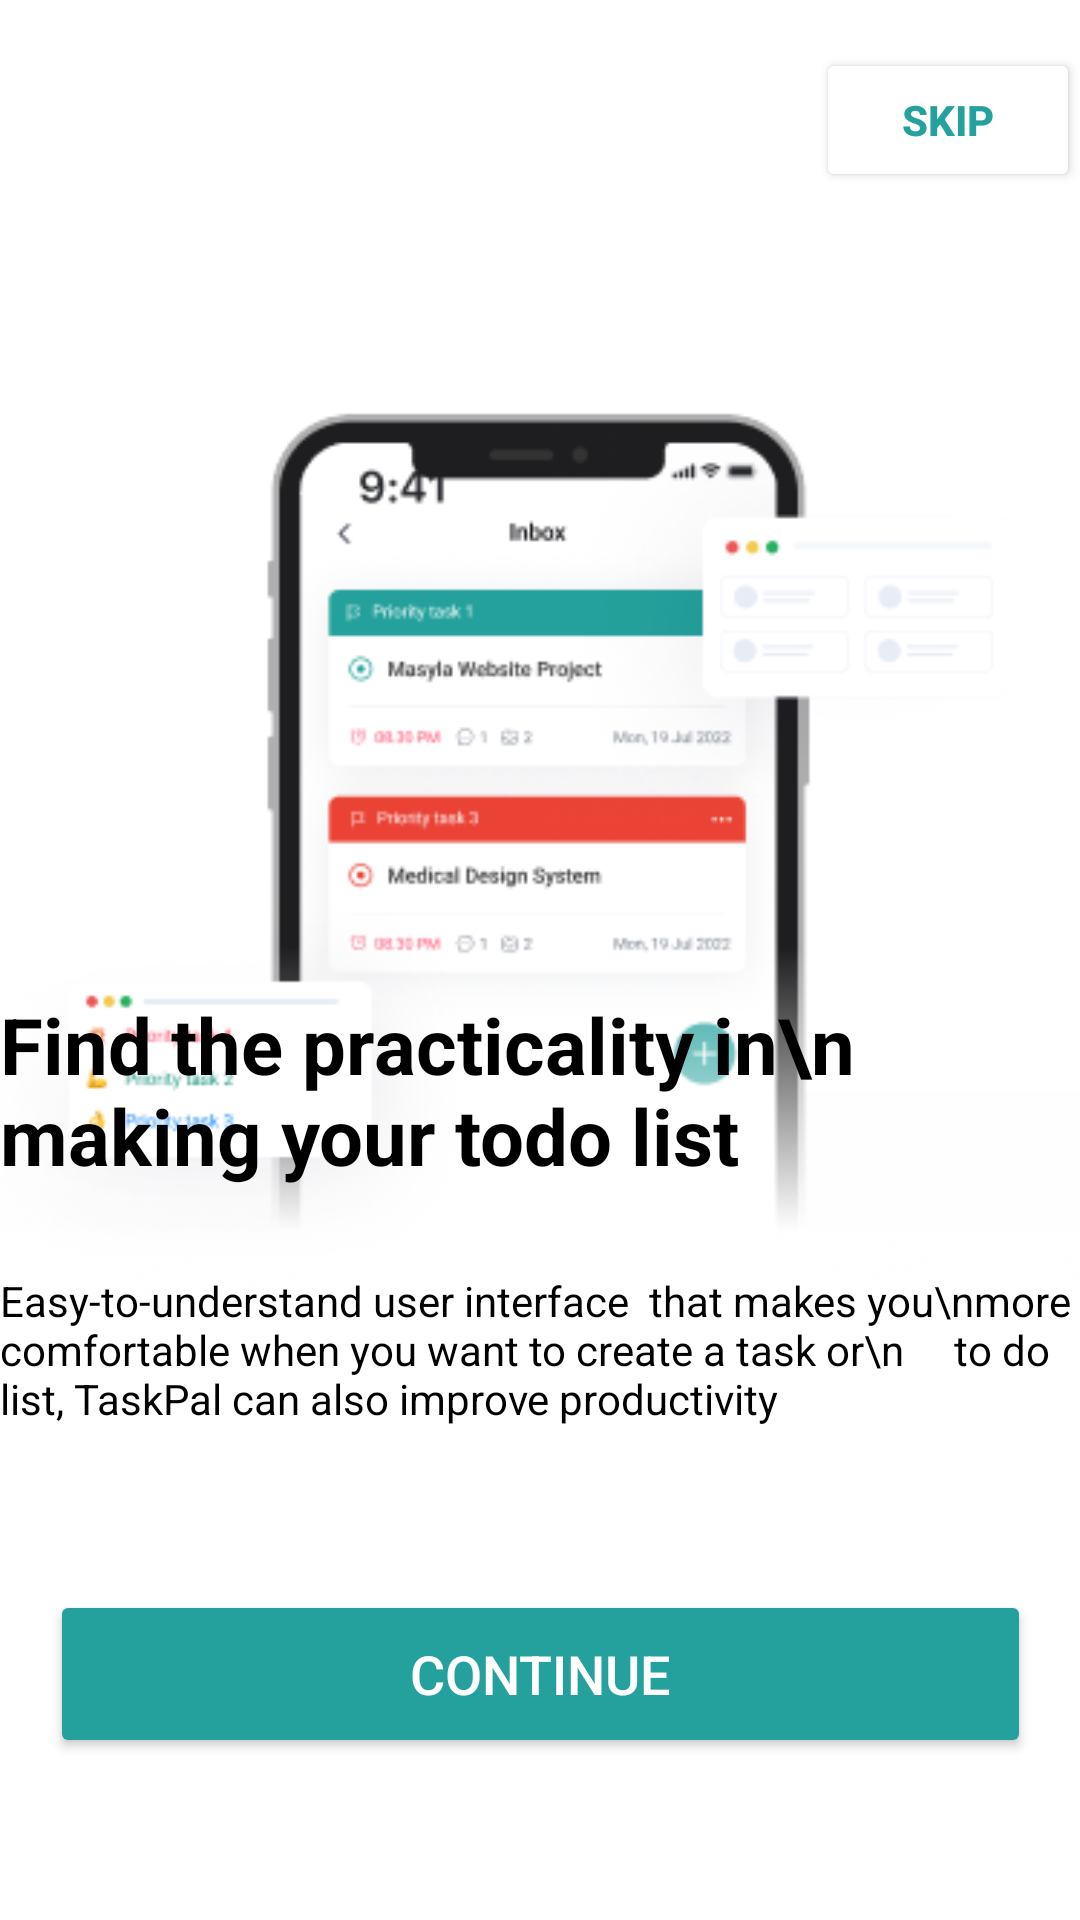

Layout XML and referenced resources for this Android screen:
<!-- AndroidManifest.xml: application theme Theme.TaskPal -->
<!-- res/layout/onboarding3_layout.xml -->
<?xml version="1.0" encoding="utf-8"?>
<androidx.constraintlayout.widget.ConstraintLayout xmlns:android="http://schemas.android.com/apk/res/android"
    xmlns:app="http://schemas.android.com/apk/res-auto"
    xmlns:tools="http://schemas.android.com/tools"
    android:layout_width="match_parent"
    android:background="@color/white"
    android:layout_height="match_parent">

    <androidx.constraintlayout.widget.ConstraintLayout
        android:layout_width="match_parent"
        android:layout_height="match_parent">

        <Button
            android:id="@+id/skip"
            android:layout_width="wrap_content"
            android:layout_height="wrap_content"
            android:layout_marginTop="16dp"
            android:backgroundTint="@color/white"
            android:text="Skip"
            android:textColor="@color/primary"
            android:textStyle="bold"

            app:layout_constraintEnd_toEndOf="@+id/imageView4"
            app:layout_constraintTop_toTopOf="parent" />

        <ImageView
            android:id="@+id/imageView4"
            android:layout_width="wrap_content"
            android:layout_height="wrap_content"
            android:layout_marginTop="120dp"
            app:layout_constraintEnd_toEndOf="parent"
            app:layout_constraintStart_toStartOf="parent"
            app:layout_constraintTop_toTopOf="parent"
            app:srcCompat="@drawable/image3" />

        <TextView
            android:id="@+id/textView"
            android:layout_width="wrap_content"
            android:layout_height="wrap_content"
            android:layout_marginBottom="244dp"
            android:text="Find the practicality in\n making your todo list"
            android:textColor="@color/black"
            android:textSize="26sp"
            android:textStyle="bold"
            app:layout_constraintBottom_toBottomOf="parent"
            app:layout_constraintEnd_toEndOf="@+id/imageView4"
            app:layout_constraintHorizontal_bias="0.495"
            app:layout_constraintStart_toStartOf="@+id/imageView4" />

        <TextView
            android:id="@+id/textView2"
            android:layout_width="wrap_content"
            android:layout_height="wrap_content"

            android:layout_marginTop="28dp"
            android:text="Easy-to-understand user interface  that makes you\nmore comfortable when you want to create a task or\n
    to do list, TaskPal can also improve productivity"
            android:textColor="@color/black"
            app:layout_constraintEnd_toEndOf="@+id/imageView4"
            app:layout_constraintHorizontal_bias="0.489"
            app:layout_constraintStart_toStartOf="@+id/imageView4"
            app:layout_constraintTop_toBottomOf="@+id/textView" />

        <Button
            android:id="@+id/Continue"
            android:layout_width="327dp"
            android:layout_height="56dp"
            android:backgroundTint="@color/primary"
            android:text="Continue"
            android:textColor="@color/white"
            android:textSize="18sp"
            app:layout_constraintBottom_toBottomOf="parent"
            app:layout_constraintEnd_toEndOf="@+id/imageView4"
            app:layout_constraintStart_toStartOf="@+id/imageView4"
            app:layout_constraintTop_toBottomOf="@+id/textView2" />

    </androidx.constraintlayout.widget.ConstraintLayout>

</androidx.constraintlayout.widget.ConstraintLayout>
<!-- resources referenced by this layout -->
<resources>
  <color name="black">#FF000000</color>
  <color name="primary">#24A19C</color>
  <color name="white">#FFFFFFFF</color>
  <!-- drawable image3: png bitmap (drawable, 59368 bytes) -->
  <style name="Theme.TaskPal" parent="Base.Theme.TaskPal" />
  <style name="Base.Theme.TaskPal" parent="Theme.Material3.DayNight.NoActionBar">
          
          
      </style>
</resources>
